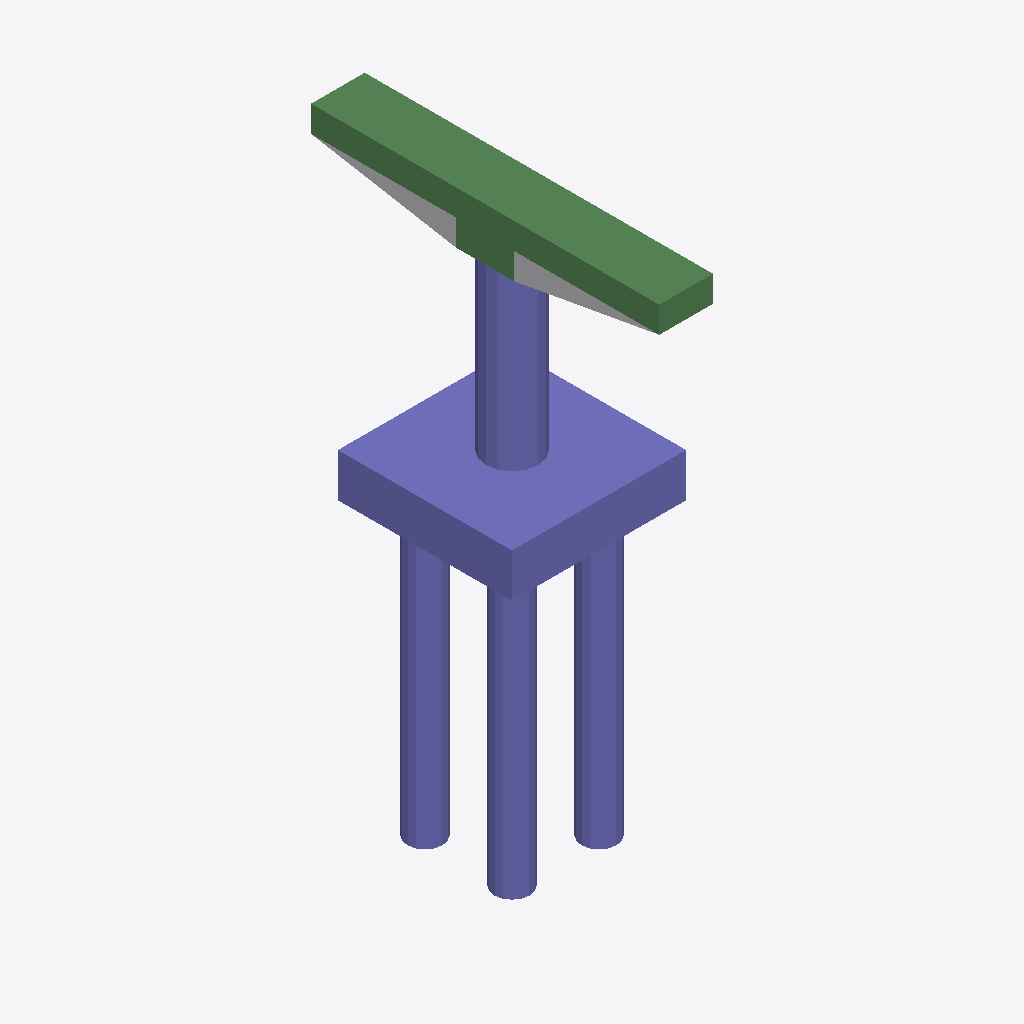
Isometric view of an IFC building model (IFC-SPF (STEP), schema IFC2X3, length unit foot), seen from the south-west, elements coloured by IFC class: 32 columns (violet), 8 beams (green), 1 other element (light grey).
Extent 6.0 m × 12.0 m × 19.3 m (x, y, z). Storeys (2): L1 at 0.00 m; L2 at 3.66 m. Elements (51): 42 IfcColumn, 8 IfcBeam, 1 IfcBuildingElementProxy.

HEADER;
FILE_DESCRIPTION(('ViewDefinition [CoordinationView_V2.0]','RevitIdentifiers [ContentGUID: 841ea672-e7f5-4381-92c1-a84daa6cdf16, VersionGUID: 98e5de91-7f52-4395-b46a-9f8e69aaae58, NumberOfSaves: 0]','CoordinateReference [CoordinateBase: Shared Coordinates]'),'2;1');
FILE_NAME('D_30_3L_OF_S_Sub.ifc','2026-06-24T15:57:42+05:30',(''),(''),'ODA SDAI 25.12','Autodesk - Revit 27.0.20.10 (ENU) - 27.0.20.10','');
FILE_SCHEMA(('IFC2X3'));
ENDSEC;
DATA;
#27=IFCPROJECT('247gPov$L3WPB1g4rLao3c',#6,'Project Number',$,$,'Project Name','Project Status',(#22),#5173);
#41=IFCSITE('247gPov$L3WPB1g4rLao3a',#6,'The site:1246430',$,$,#40,$,$,.ELEMENT.,(42,21,31,401672),(-71,-3,-24,-345703),0.0,$,$);
#31=IFCBUILDING('247gPov$L3WPB1g4rLao3d',#6,'Building Name',$,$,#30,$,'Building Name',.ELEMENT.,$,$,#28);
#34=IFCBUILDINGSTOREY('2JF4e6axWHqu3u0C1FZlmi',#6,'L1',$,$,#33,$,'L1',.ELEMENT.,0.0);
#38=IFCBUILDINGSTOREY('1ZGO8hrFCHqw0v0026FpFv',#6,'L2',$,$,#37,$,'L2',.ELEMENT.,12.0);
#127=IFCCOLUMN('2OvTwHVr93bRHgduvfkQgu',#6,'Column#61',$,$,#126,#123,'1246432');
#3549=IFCCOLUMN('2OvTwHVr93bRHgduvfkQjP',#6,'Column#9',$,$,#3548,#3545,'1246465');
#4364=IFCBEAM('2OvTwHVr93bRHgduvfkQjI',#6,'Beam#58',$,$,#4363,#4360,'1246474');
#4525=IFCBEAM('2OvTwHVr93bRHgduvfkQjK',#6,'Beam#55',$,$,#4524,#4521,'1246476');
#2722=IFCBEAM('2OvTwHVr93bRHgduvfkQgX',#6,'Beam#54',$,$,#2721,#2718,'1246457');
#2339=IFCBEAM('2OvTwHVr93bRHgduvfkQgj',#6,'Beam#57',$,$,#2338,#2335,'1246453');
#77=IFCBUILDINGELEMENTPROXY('2OvTwHVr93bRHgduvfkQtA',#6,'Structural Framing 1:Structural Framing 1:1246098',$,$,#76,#74,'1246098',$);
#1955=IFCBEAM('2OvTwHVr93bRHgduvfkQgf',#6,'Beam#53',$,$,#1954,#1951,'1246449');
#3821=IFCBEAM('2OvTwHVr93bRHgduvfkQjS',#6,'Beam#52',$,$,#3820,#3817,'1246468');
#4203=IFCBEAM('2OvTwHVr93bRHgduvfkQjG',#6,'Beam#59',$,$,#4202,#4200,'1246472');
#573=IFCCOLUMN('2OvTwHVr93bRHgduvfkQgy',#6,'Column#41',$,$,#572,#569,'1246436');
#2672=IFCCOLUMN('2OvTwHVr93bRHgduvfkQgW',#6,'Column#49',$,$,#2671,#2668,'1246456');
#2178=IFCCOLUMN('2OvTwHVr93bRHgduvfkQgh',#6,'Column#25',$,$,#2177,#2174,'1246451');
#2289=IFCCOLUMN('2OvTwHVr93bRHgduvfkQgi',#6,'Column#33',$,$,#2288,#2285,'1246452');
#3327=IFCCOLUMN('2OvTwHVr93bRHgduvfkQgd',#6,'Column#34',$,$,#3326,#3323,'1246463');
#3932=IFCCOLUMN('2OvTwHVr93bRHgduvfkQjT',#6,'Column#32',$,$,#3931,#3928,'1246469');
#684=IFCCOLUMN('2OvTwHVr93bRHgduvfkQgz',#6,'Column#40',$,$,#683,#680,'1246437');
#1794=IFCCOLUMN('2OvTwHVr93bRHgduvfkQgt',#6,'Column#26',$,$,#1793,#1790,'1246447');
#3771=IFCCOLUMN('2OvTwHVr93bRHgduvfkQjR',#6,'Column#24',$,$,#3770,#3767,'1246467');
#5080=IFCCOLUMN('2OvTwHVr93bRHgduvfkQj9',#6,'Column#42',$,$,#5079,#5076,'1246481');
#906=IFCCOLUMN('2OvTwHVr93bRHgduvfkQg$',#6,'Column#48',$,$,#905,#902,'1246439');
#4636=IFCCOLUMN('2OvTwHVr93bRHgduvfkQjL',#6,'Column#50',$,$,#4635,#4632,'1246477');
#1461=IFCCOLUMN('2OvTwHVr93bRHgduvfkQgq',#6,'Column#22',$,$,#1460,#1457,'1246444');
#1905=IFCCOLUMN('2OvTwHVr93bRHgduvfkQge',#6,'Column#46',$,$,#1904,#1901,'1246448');
#3660=IFCCOLUMN('2OvTwHVr93bRHgduvfkQjQ',#6,'Column#20',$,$,#3659,#3656,'1246466');
#4043=IFCCOLUMN('2OvTwHVr93bRHgduvfkQjU',#6,'Column#44',$,$,#4042,#4039,'1246470');
#2067=IFCCOLUMN('2OvTwHVr93bRHgduvfkQgg',#6,'Column#28',$,$,#2066,#2063,'1246450');
#3438=IFCCOLUMN('2OvTwHVr93bRHgduvfkQjO',#6,'Column#36',$,$,#3437,#3434,'1246464');
#4154=IFCCOLUMN('2OvTwHVr93bRHgduvfkQjV',#6,'Column#30',$,$,#4153,#4150,'1246471');
#4475=IFCCOLUMN('2OvTwHVr93bRHgduvfkQjJ',#6,'Column#38',$,$,#4474,#4471,'1246475');
#1572=IFCCOLUMN('2OvTwHVr93bRHgduvfkQgr',#6,'Column#37',$,$,#1571,#1568,'1246445');
#2994=IFCCOLUMN('2OvTwHVr93bRHgduvfkQga',#6,'Column#29',$,$,#2993,#2990,'1246460');
#3216=IFCCOLUMN('2OvTwHVr93bRHgduvfkQgc',#6,'Column#21',$,$,#3215,#3212,'1246462');
#240=IFCCOLUMN('2OvTwHVr93bRHgduvfkQgv',#6,'Column#45',$,$,#239,#236,'1246433');
#2450=IFCCOLUMN('2OvTwHVr93bRHgduvfkQgk',#6,'Column#17',$,$,#2449,#2446,'1246454');
#2883=IFCBEAM('2OvTwHVr93bRHgduvfkQgZ',#6,'Beam#56',$,$,#2882,#2879,'1246459');
#2561=IFCCOLUMN('2OvTwHVr93bRHgduvfkQgl',#6,'Column#18',$,$,#2560,#2557,'1246455');
#4969=IFCCOLUMN('2OvTwHVr93bRHgduvfkQj8',#6,'Column#16',$,$,#4968,#4965,'1246480');
#1350=IFCCOLUMN('2OvTwHVr93bRHgduvfkQgp',#6,'Column#13',$,$,#1349,#1346,'1246443');
#1239=IFCCOLUMN('2OvTwHVr93bRHgduvfkQgo',#6,'Column#14',$,$,#1238,#1235,'1246442');
#4314=IFCCOLUMN('2OvTwHVr93bRHgduvfkQjH',#6,'Column#12',$,$,#4313,#4310,'1246473');
ENDSEC;
